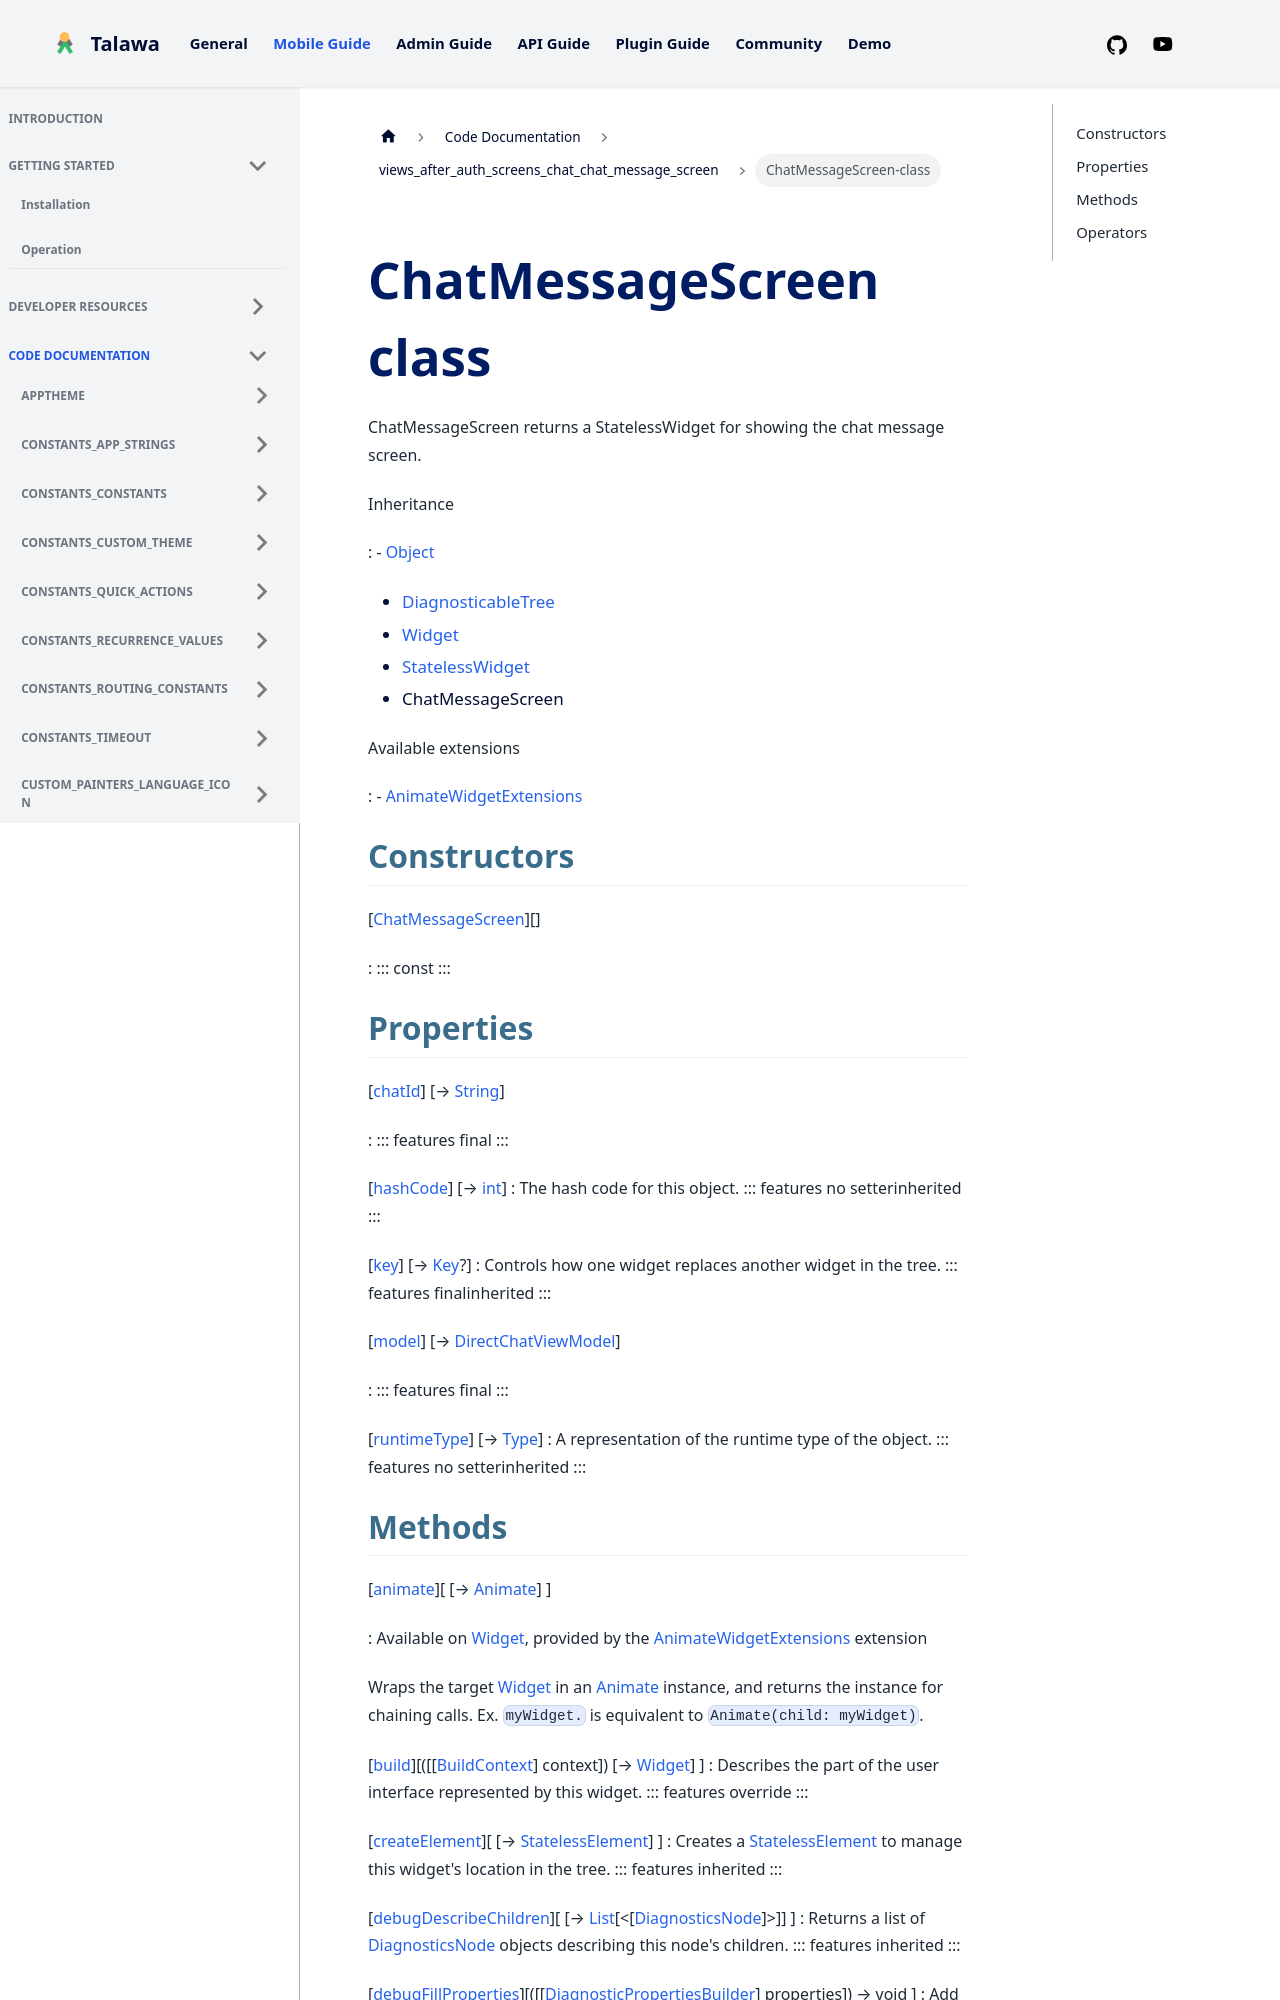

repository: PalisadoesFoundation/talawa · page: docs/auto-docs/views_after_auth_screens_chat_chat_message_screen/ChatMessageScreen-class/index.html · generator: docusaurus


<div>

# ChatMessageScreen class

</div>


ChatMessageScreen returns a StatelessWidget for showing the chat message
screen.




Inheritance

:   -   [Object](https://api.flutter.dev/flutter/dart-core/Object-class.html)
    -   [DiagnosticableTree](https://api.flutter.dev/flutter/foundation/DiagnosticableTree-class.html)
    -   [Widget](https://api.flutter.dev/flutter/widgets/Widget-class.html)
    -   [StatelessWidget](https://api.flutter.dev/flutter/widgets/StatelessWidget-class.html)
    -   ChatMessageScreen

Available extensions

:   -   [AnimateWidgetExtensions](https://pub.dev/documentation/flutter_animate/4.5.0/flutter_animate/AnimateWidgetExtensions.html)



## Constructors

[[ChatMessageScreen](../views_after_auth_screens_chat_chat_message_screen/ChatMessageScreen/ChatMessageScreen.md)][]

:   ::: 
    const
    :::



## Properties

[[chatId](../views_after_auth_screens_chat_chat_message_screen/ChatMessageScreen/chatId.md)] [→ [String](https://api.flutter.dev/flutter/dart-core/String-class.html)]

:   ::: features
    final
    :::

[[hashCode](https://api.flutter.dev/flutter/widgets/Widget/hashCode.html)] [→ [int](https://api.flutter.dev/flutter/dart-core/int-class.html)]
:   The hash code for this object.
    ::: features
    no setterinherited
    :::

[[key](https://api.flutter.dev/flutter/widgets/Widget/key.html)] [→ [Key](https://api.flutter.dev/flutter/foundation/Key-class.html)?]
:   Controls how one widget replaces another widget in the tree.
    ::: features
    finalinherited
    :::

[[model](../views_after_auth_screens_chat_chat_message_screen/ChatMessageScreen/model.md)] [→ [DirectChatViewModel](../view_model_after_auth_view_models_chat_view_models_direct_chat_view_model/DirectChatViewModel-class.md)]

:   ::: features
    final
    :::

[[runtimeType](https://api.flutter.dev/flutter/dart-core/Object/runtimeType.html)] [→ [Type](https://api.flutter.dev/flutter/dart-core/Type-class.html)]
:   A representation of the runtime type of the object.
    ::: features
    no setterinherited
    :::
